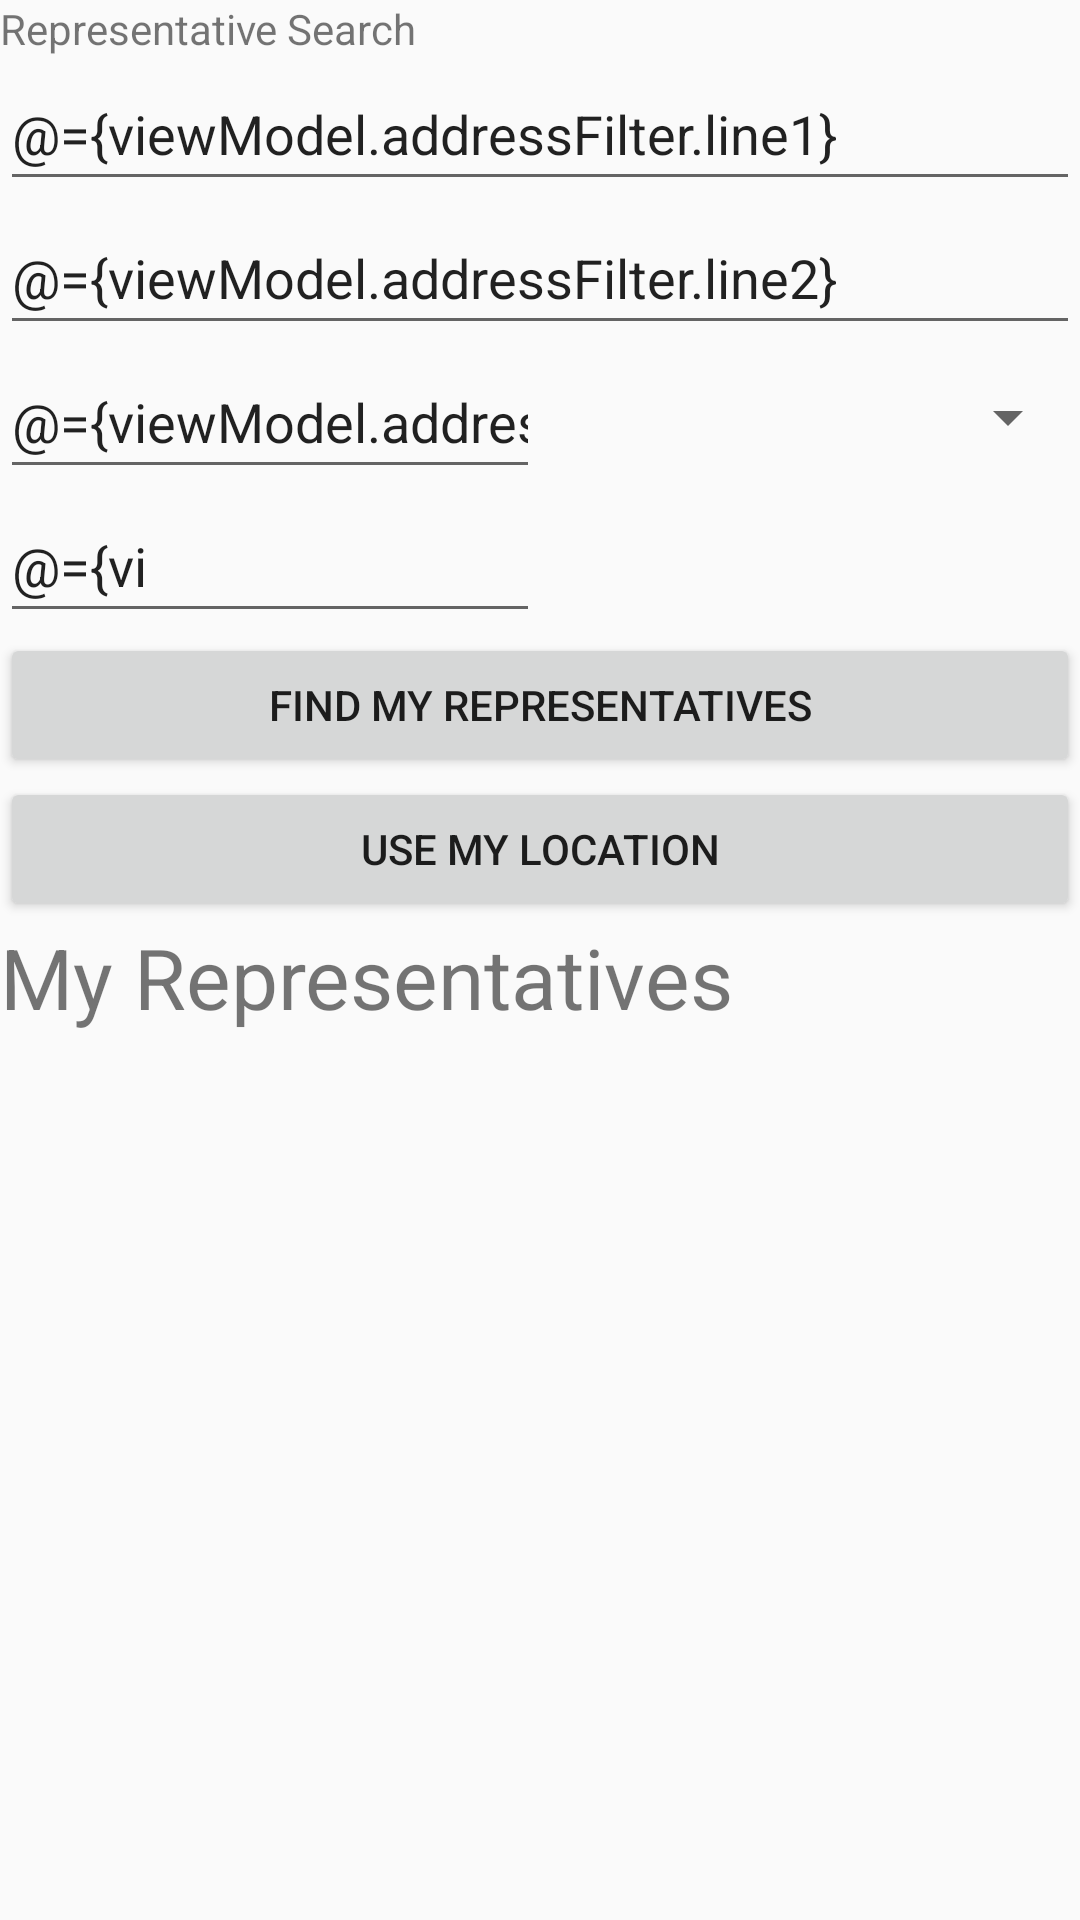

Android layout source for this screen:
<!-- AndroidManifest.xml: application theme AppTheme -->
<!-- res/layout/fragment_representative.xml -->
<?xml version="1.0" encoding="utf-8"?>
<layout xmlns:android="http://schemas.android.com/apk/res/android"
    xmlns:app="http://schemas.android.com/apk/res-auto"
    xmlns:motion="http://schemas.android.com/tools"
    xmlns:tools="http://schemas.android.com/tools">

    
    <data>

        <variable
            name="viewModel"
            type="com.example.android.politicalpreparedness.ui.representative.viewmodel.RepresentativeViewModel" />
    </data>

    
    <androidx.constraintlayout.motion.widget.MotionLayout
        android:layout_width="match_parent"
        android:layout_height="match_parent"
        app:layoutDescription="@xml/fragment_representative_scene">

        <androidx.constraintlayout.widget.ConstraintLayout
            android:id="@+id/header_layout"
            android:layout_width="@dimen/space_x0"
            android:layout_height="wrap_content"
            app:layout_constraintEnd_toEndOf="parent"
            app:layout_constraintStart_toStartOf="parent"
            app:layout_constraintTop_toTopOf="parent">

            <androidx.core.widget.ContentLoadingProgressBar
                android:id="@+id/loading_progress_bar"
                style="?android:attr/progressBarStyleHorizontal"
                android:layout_width="@dimen/space_x0"
                android:layout_height="wrap_content"
                android:indeterminate="true"
                android:visibility="gone"
                app:layout_constraintEnd_toEndOf="parent"
                app:layout_constraintStart_toStartOf="parent"
                app:layout_constraintTop_toTopOf="parent" />

            
            <TextView
                android:id="@+id/search_title"
                android:layout_width="wrap_content"
                android:layout_height="wrap_content"
                android:text="@string/representative_search"
                app:layout_constraintStart_toStartOf="parent"
                app:layout_constraintTop_toTopOf="parent" />

            
            
            <EditText
                android:id="@+id/address_line_1"
                android:layout_width="match_parent"
                android:layout_height="wrap_content"
                android:hint="@string/address_line_1"
                android:importantForAutofill="no"
                android:inputType="textPostalAddress"
                android:minHeight="48dp"
                android:text="@={viewModel.addressFilter.line1}"
                app:layout_constraintStart_toStartOf="parent"
                app:layout_constraintTop_toBottomOf="@id/search_title" />

            
            
            <EditText
                android:id="@+id/address_line_2"
                android:layout_width="match_parent"
                android:layout_height="0dp"
                android:hint="@string/address_line_2"
                android:importantForAutofill="no"
                android:inputType="textPostalAddress"
                android:minHeight="48dp"
                android:text="@={viewModel.addressFilter.line2}"
                app:layout_constraintStart_toStartOf="parent"
                app:layout_constraintTop_toBottomOf="@id/address_line_1" />

            
            
            <EditText
                android:id="@+id/city"
                android:layout_width="0dp"
                android:layout_height="wrap_content"
                android:hint="@string/city"
                android:importantForAutofill="no"
                android:inputType="textPostalAddress"
                android:minHeight="48dp"
                android:text="@={viewModel.addressFilter.city}"
                app:layout_constraintEnd_toStartOf="@id/state"
                app:layout_constraintStart_toStartOf="parent"
                app:layout_constraintTop_toBottomOf="@id/address_line_2" />

            
            
            
            <Spinner
                android:id="@+id/state"
                stateValue="@{viewModel.addressFilter.state}"
                android:layout_width="0dp"
                android:layout_height="0dp"
                android:entries="@array/states"
                android:inputType="textPostalAddress"
                app:layout_constraintBottom_toBottomOf="@id/city"
                app:layout_constraintEnd_toEndOf="parent"
                app:layout_constraintStart_toEndOf="@id/city"
                app:layout_constraintTop_toTopOf="@id/city" />

            
            
            <EditText
                android:id="@+id/zip"
                android:layout_width="0dp"
                android:layout_height="wrap_content"
                android:hint="@string/zip"
                android:importantForAutofill="no"
                android:inputType="number"
                android:maxLength="5"
                android:minHeight="48dp"
                android:text="@={viewModel.addressFilter.zip}"
                app:layout_constraintEnd_toEndOf="@id/city"
                app:layout_constraintStart_toStartOf="parent"
                app:layout_constraintTop_toBottomOf="@id/city" />

            
            <Button
                android:id="@+id/button_search"
                android:layout_width="match_parent"
                android:layout_height="wrap_content"
                android:text="@string/find_my_representatives"
                app:layout_constraintTop_toBottomOf="@id/zip" />

            
            <Button
                android:id="@+id/button_location"
                android:layout_width="match_parent"
                android:layout_height="wrap_content"
                android:text="@string/use_my_location"
                app:layout_constraintTop_toBottomOf="@id/button_search" />

        </androidx.constraintlayout.widget.ConstraintLayout>

        
        <LinearLayout
            android:id="@+id/list_layout"
            android:layout_width="@dimen/space_x0"
            android:layout_height="@dimen/space_x0"
            android:orientation="vertical"
            app:layout_constraintBottom_toBottomOf="parent"
            app:layout_constraintEnd_toEndOf="parent"
            app:layout_constraintStart_toStartOf="parent"
            app:layout_constraintTop_toBottomOf="@id/header_layout">

            <TextView
                android:id="@+id/representative_title"
                android:layout_width="wrap_content"
                android:layout_height="wrap_content"
                android:text="@string/my_representatives"
                android:textSize="28sp" />

            
            <androidx.recyclerview.widget.RecyclerView
                android:id="@+id/representative_recycler"
                android:layout_width="match_parent"
                android:layout_height="match_parent" />

        </LinearLayout>

    </androidx.constraintlayout.motion.widget.MotionLayout>
</layout>
<!-- resources referenced by this layout -->
<resources>
  <dimen name="space_x0">0dp</dimen>
  <string name="address_line_1">Address Line 1</string>
  <string name="address_line_2">Address Line 2</string>
  <string name="city">City</string>
  <string name="find_my_representatives">Find my Representatives</string>
  <string name="my_representatives">My Representatives</string>
  <string name="representative_search">Representative Search</string>
  <string name="use_my_location">Use My Location</string>
  <string name="zip">Zip</string>
  <style name="AppTheme" parent="Theme.AppCompat.Light.DarkActionBar">
          
          <item name="colorPrimary">@color/colorPrimary</item>
          <item name="colorPrimaryDark">@color/colorPrimaryDark</item>
          <item name="colorAccent">@color/colorAccent</item>
      </style>
  <!-- not gathered from this repository: default colours our renderer supplied (Android Studio template values) -->
  <color name="colorPrimary">#FF6200EE</color>
  <color name="colorPrimaryDark">#FF3700B3</color>
  <color name="colorAccent">#FF03DAC5</color>
</resources>
